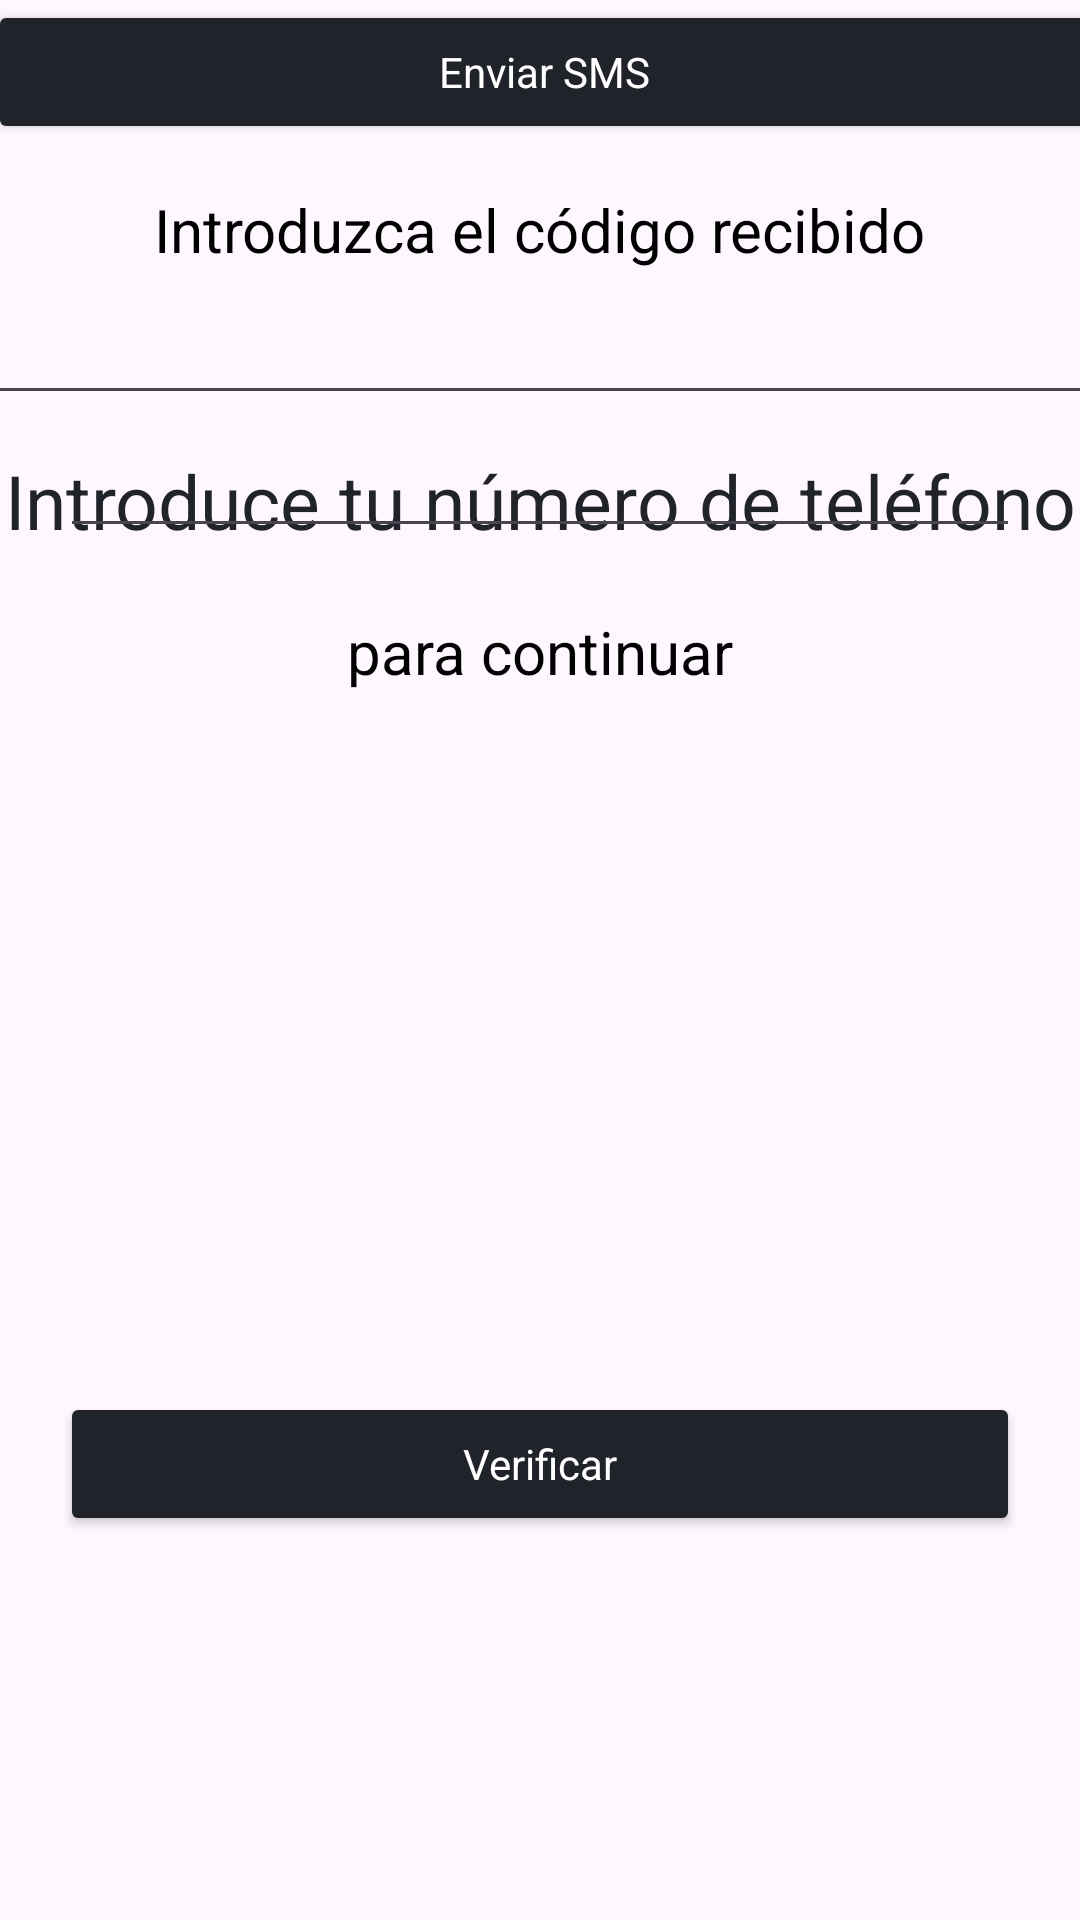

Write the Android layout XML for this screen, with the resource values it uses.
<!-- AndroidManifest.xml: application theme Theme.IoT_Farola -->
<!-- res/layout/activity_phone_code.xml -->
<?xml version="1.0" encoding="utf-8"?>
<androidx.constraintlayout.widget.ConstraintLayout xmlns:android="http://schemas.android.com/apk/res/android"
    xmlns:app="http://schemas.android.com/apk/res-auto"
    xmlns:tools="http://schemas.android.com/tools"
    android:layout_width="match_parent"
    android:layout_height="match_parent">

    <TextView
        android:id="@+id/textView22"
        style="@style/etiquetas"
        android:layout_width="wrap_content"
        android:layout_height="wrap_content"
        android:layout_marginTop="15dp"
        android:text="Introduzca el código recibido"
        app:layout_constraintEnd_toEndOf="parent"
        app:layout_constraintStart_toStartOf="parent"
        app:layout_constraintTop_toBottomOf="@+id/validar" />

    <TextView
        android:id="@+id/textView20"
        style="@style/titulo"
        android:layout_width="wrap_content"
        android:layout_height="wrap_content"
        android:layout_marginStart="20dp"
        android:layout_marginTop="150dp"
        android:layout_marginEnd="20dp"
        android:text="Introduce tu número de teléfono"
        app:layout_constraintEnd_toEndOf="parent"
        app:layout_constraintStart_toStartOf="parent"
        app:layout_constraintTop_toTopOf="parent" />

    <TextView
        android:id="@+id/textView21"
        style="@style/etiquetas"
        android:layout_width="wrap_content"
        android:layout_height="wrap_content"
        android:layout_marginTop="20dp"
        android:text="para continuar"
        app:layout_constraintEnd_toEndOf="parent"
        app:layout_constraintStart_toStartOf="parent"
        app:layout_constraintTop_toBottomOf="@+id/textView20" />

    <Button
        android:id="@+id/validar"
        style="@style/boton"
        android:layout_width="371dp"
        android:layout_height="wrap_content"
        android:text="Enviar SMS"
        app:layout_constraintEnd_toEndOf="parent"
        app:layout_constraintHorizontal_bias="0.4"
        app:layout_constraintStart_toStartOf="parent"
        tools:layout_editor_absoluteY="341dp" />

    <EditText
        android:id="@+id/editTextNumberPassword"
        android:layout_width="0dp"
        android:layout_height="wrap_content"
        android:layout_marginStart="20dp"
        android:layout_marginTop="11dp"
        android:layout_marginEnd="20dp"
        android:ems="10"
        android:inputType="numberPassword"
        app:layout_constraintBottom_toTopOf="@+id/Verificar"
        app:layout_constraintEnd_toEndOf="parent"
        app:layout_constraintHorizontal_bias="1.0"
        app:layout_constraintStart_toStartOf="parent"
        app:layout_constraintTop_toBottomOf="@+id/textView22"
        app:layout_constraintVertical_bias="0.125" />

    <Button
        android:id="@+id/Verificar"
        style="@style/boton"
        android:layout_width="0dp"
        android:layout_height="wrap_content"
        android:layout_marginStart="20dp"
        android:layout_marginEnd="20dp"
        android:layout_marginBottom="128dp"
        android:text="Verificar"
        app:layout_constraintBottom_toBottomOf="parent"
        app:layout_constraintEnd_toEndOf="parent"
        app:layout_constraintHorizontal_bias="0.0"
        app:layout_constraintStart_toStartOf="parent" />

    <EditText
        android:id="@+id/editTextPhone"
        android:layout_width="371dp"
        android:layout_height="wrap_content"
        android:layout_marginTop="10dp"
        android:ems="10"
        android:inputType="phone"
        app:layout_constraintBottom_toTopOf="@+id/validar"
        app:layout_constraintEnd_toEndOf="parent"
        app:layout_constraintStart_toStartOf="parent"
        app:layout_constraintTop_toBottomOf="@+id/textView21"
        app:layout_constraintVertical_bias="0.51" />
</androidx.constraintlayout.widget.ConstraintLayout>
<!-- resources referenced by this layout -->
<resources>
  <style name="boton" parent="Theme.AppCompat.Light">
          <item name="android:backgroundTint">@color/black</item>
          <item name="android:textColor">@color/white</item>
          <item name="fontFamily">@font/raleway_bold</item>
      </style>
  <style name="etiquetas" parent="Theme.AppCompat.Light">
          <item name="fontFamily">@font/raleway</item>
          <item name="android:textSize">20dp</item>
          <item name="android:textColor">@color/my_light_secondary</item>
      </style>
  <style name="titulo" parent="Theme.AppCompat.Light">
          <item name="android:textColor">@color/black</item>
          <item name="fontFamily">@font/raleway_bold</item>
          <item name="android:textSize">25dp</item>
      </style>
  <style name="Theme.IoT_Farola" parent="Base.Theme.IoT_Farola" />
  <color name="black">#20232A</color>
  <color name="white">#FFFFFFFF</color>
  <color name="my_light_secondary">#000000</color>
  <style name="Base.Theme.IoT_Farola" parent="Theme.Material3.DayNight.NoActionBar">
          
          <item name="colorPrimary">@color/my_light_primary</item>
          <item name="colorSecondary">@color/my_light_secondary</item>
          <item name="buttonTint">@color/my_light_secondary</item>
          <item name="colorTertiary">@color/my_light_tertiary</item>
      </style>
  <color name="my_light_primary">#FFFFFF</color>
  <color name="my_light_tertiary">#33333333</color>
</resources>
